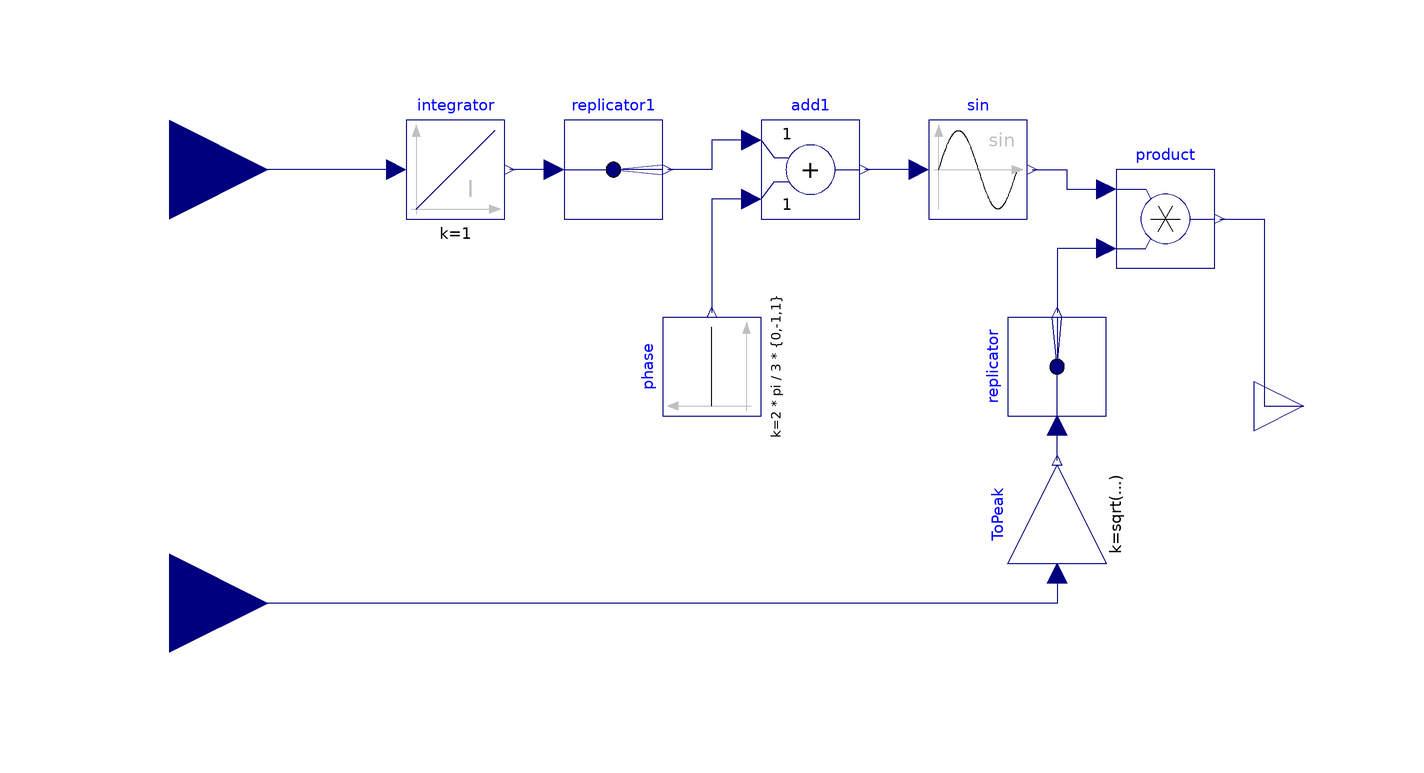

The Modelica model whose source follows is shown above as a component diagram (icons at their Placement, wires along their Line points).

block GenSines "Generates three-phase sine waves"
  import Modelica.Constants.pi;
  Modelica.Blocks.Interfaces.RealInput Westar annotation (
    Placement(transformation(extent = {{-140, 28}, {-100, 68}}), iconTransformation(extent = {{-13, -13}, {13, 13}}, rotation = 0, origin = {-113, 59})));
  Modelica.Blocks.Interfaces.RealOutput U[3] annotation (
    Placement(transformation(extent = {{100, -10}, {120, 10}}), iconTransformation(extent = {{100, -10}, {120, 10}})));
  Modelica.Blocks.Interfaces.RealInput Ustar "RMS phase" annotation (
    Placement(transformation(extent = {{-140, -60}, {-100, -20}}), iconTransformation(extent = {{-13, -13}, {13, 13}}, rotation = 0, origin = {-113, -59})));
  Modelica.Blocks.Math.Add add1[3] annotation (
    Placement(transformation(extent = {{0, 38}, {20, 58}})));
  Modelica.Blocks.Math.Sin sin[3] annotation (
    Placement(transformation(extent = {{34, 38}, {54, 58}})));
  Modelica.Blocks.Continuous.Integrator integrator annotation (
    Placement(transformation(extent = {{-72, 38}, {-52, 58}})));
  Modelica.Blocks.Routing.Replicator replicator(nout = 3) annotation (
    Placement(transformation(extent = {{-10, -10}, {10, 10}}, rotation = 90, origin = {60, 8})));
  Modelica.Blocks.Math.Product product[3] annotation (
    Placement(transformation(extent = {{72, 28}, {92, 48}})));
  Modelica.Blocks.Math.Gain ToPeak(k = sqrt(2)) annotation (
    Placement(transformation(extent = {{-10, -10}, {10, 10}}, rotation = 90, origin = {60, -22})));
  Modelica.Blocks.Sources.Constant phase[3](k = 2 * pi / 3 * {0, -1, 1}) annotation (
    Placement(transformation(extent = {{-10, -10}, {10, 10}}, rotation = 90, origin = {-10, 8})));
  Modelica.Blocks.Routing.Replicator replicator1(nout = 3) annotation (
    Placement(transformation(extent = {{-10, -10}, {10, 10}}, rotation = 0, origin = {-30, 48})));
equation
  connect(sin.u, add1.y) annotation (
    Line(points = {{32, 48}, {21, 48}}, color = {0, 0, 127}, smooth = Smooth.None));
  connect(product.y, U) annotation (
    Line(points = {{93, 38}, {102, 38}, {102, 0}, {110, 0}}, color = {0, 0, 127}, smooth = Smooth.None));
  connect(product.u2, replicator.y) annotation (
    Line(points = {{70, 32}, {60, 32}, {60, 19}}, color = {0, 0, 127}, smooth = Smooth.None));
  connect(ToPeak.y, replicator.u) annotation (
    Line(points = {{60, -11}, {60, -4}}, color = {0, 0, 127}, smooth = Smooth.None));
  connect(sin.y, product.u1) annotation (
    Line(points = {{55, 48}, {62, 48}, {62, 44}, {70, 44}}, color = {0, 0, 127}, smooth = Smooth.None));
  connect(add1.u1, replicator1.y) annotation (
    Line(points = {{-2, 54}, {-10, 54}, {-10, 48}, {-19, 48}}, color = {0, 0, 127}, smooth = Smooth.None));
  connect(add1.u2, phase.y) annotation (
    Line(points = {{-2, 42}, {-10, 42}, {-10, 19}}, color = {0, 0, 127}, smooth = Smooth.None));
  connect(replicator1.u, integrator.y) annotation (
    Line(points = {{-42, 48}, {-51, 48}}, color = {0, 0, 127}, smooth = Smooth.None));
  connect(integrator.u, Westar) annotation (
    Line(points = {{-74, 48}, {-82, 48}, {-88, 48}, {-120, 48}}, color = {0, 0, 127}));
  connect(ToPeak.u, Ustar) annotation (
    Line(points = {{60, -34}, {60, -34}, {60, -40}, {-120, -40}}, color = {0, 0, 127}));
  annotation (
    Diagram(coordinateSystem(preserveAspectRatio = false, extent = {{-100, -80}, {100, 80}})),
    Icon(coordinateSystem(preserveAspectRatio = false, initialScale = 0.1), graphics={  Rectangle(lineColor = {0, 0, 127}, fillColor = {255, 255, 255}, fillPattern = FillPattern.Solid, extent = {{-100, 100}, {100, -100}}), Text(lineColor = {0, 0, 255}, fillColor = {255, 255, 255}, fillPattern = FillPattern.Solid, extent = {{-100, 144}, {98, 106}}, textString = "%name"), Line(points = {{-4, 28}, {8, 48}, {28, 48}, {48, 8}, {70, 8}, {82, 28}}), Line(points = {{-6, 4}, {6, 24}, {26, 24}, {46, -16}, {68, -16}, {80, 4}}), Line(points = {{-8, -16}, {4, 4}, {24, 4}, {44, -36}, {66, -36}, {78, -16}}), Rectangle(extent = {{-88, 10}, {-60, -4}}), Polygon(points = {{-60, 18}, {-34, 4}, {-60, -10}, {-60, 18}}), Text(lineColor = {0, 0, 127}, extent = {{-60, -78}, {-102, -46}}, textString = "U"), Text(origin = {0, -4}, lineColor = {0, 0, 127}, extent = {{-62, 48}, {-98, 78}}, textString = "W")}),
    Documentation(info = "<html>
<p>This class produces a three-phase voltage system to variable-frequency control of an asynchronous motor.</p>
<p>The output voltages constitute a three-phase system of quasi-sinusoidal shapes, created according to the following equations:</p>
<p>Wel=Wmecc*PolePairs+DeltaWel</p>
<p>U=U0+(Un-U0)*(Wel)/Wnom</p>
<p>where:</p>
<p><ul>
<li>U0, Un U, are initial, nominal actual voltage amplitudes</li>
<li>Wmecc, Wel are machine (mechanical) and supply (electrical) angular speeds</li>
<li>PolePairs are the number of machine pole pairs</li>
<li>DeltaWel is an input variable and depends on the desired torque</li>
</ul></p>
</html>"));
end GenSines;